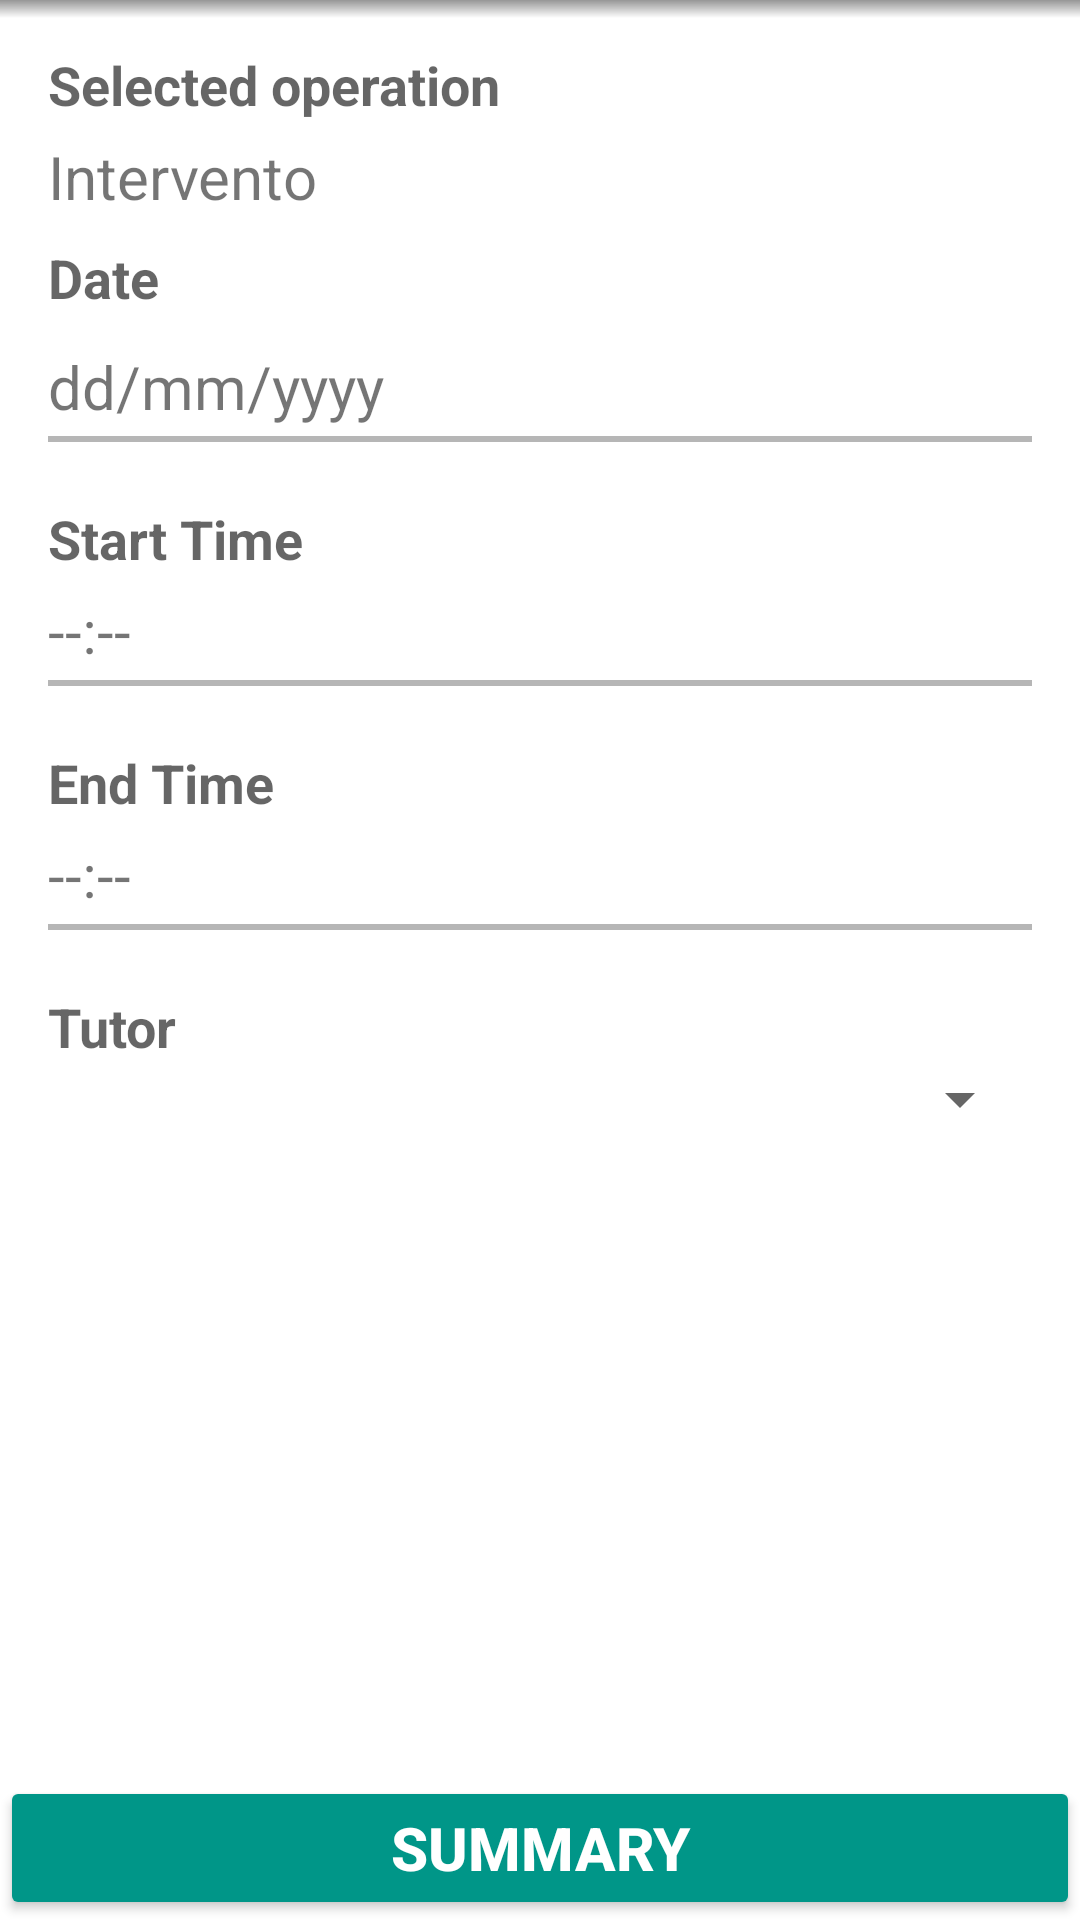

This screen was rendered from an Android layout file. Write that file and the resources it references.
<!-- AndroidManifest.xml: application theme MyMaterialTheme -->
<!-- res/layout/fragment_richiesta_custom.xml -->
<RelativeLayout xmlns:android="http://schemas.android.com/apk/res/android"
    xmlns:tools="http://schemas.android.com/tools"
    xmlns:app="http://schemas.android.com/apk/res-auto"
    android:layout_width="match_parent"
    android:layout_height="match_parent"
    android:orientation="vertical"
    tools:context="it.uniba.di.sss1415.app_consulenze.Fragment.MessagesFragment">
    <View
        android:id="@+id/shadow"
        android:layout_width="fill_parent"
        android:layout_height="6dip"
        android:elevation="10dp"
        app:borderWidth="0dp"
        android:background="@drawable/drop_shadow"
        android:layout_below="@+id/sep"
        />
    <ScrollView
        android:id="@+id/fragment_richiesta_custom_layout"
        android:layout_width="fill_parent"
        android:layout_height="fill_parent"
        android:paddingBottom="@dimen/activity_vertical_margin"
        android:layout_weight="1"
        android:paddingTop="@dimen/activity_vertical_margin">

        
        <LinearLayout
            xmlns:android="http://schemas.android.com/apk/res/android"
            android:layout_width="fill_parent"
            android:layout_height="wrap_content"
            android:orientation="vertical"
            android:paddingLeft="@dimen/activity_horizontal_margin"
            android:paddingRight="@dimen/activity_horizontal_margin">

            <TextView
                android:layout_width="fill_parent"
                android:layout_height="wrap_content"
                android:textAppearance="?android:attr/textAppearanceMedium"
                android:text="@string/intervScelta"
                android:id="@+id/sceltaTV"
                android:textStyle="bold"
                />


            <TextView
                android:layout_width="fill_parent"
                android:layout_height="30dp"
                android:layout_marginTop="@dimen/et_marginTop"
                android:inputType="date"
                android:ems="10"
                android:id="@+id/labelIntervScelta"
                android:text="Intervento"
                android:singleLine="true"
                android:textSize="20dp"
                />

            <TextView
                android:layout_width="fill_parent"
                android:layout_height="30dp"
                android:layout_marginTop="@dimen/et_marginTop"
                android:textAppearance="?android:attr/textAppearanceMedium"
                android:text="@string/new_request_date"
                android:id="@+id/DateTV"
                android:textStyle="bold"
                />


            <TextView
                android:layout_width="fill_parent"
                android:layout_height="30dp"
                android:layout_marginTop="@dimen/et_marginTop"
                android:inputType="date"
                android:ems="10"
                android:id="@+id/dateCuET"
                android:text="dd/mm/yyyy"
                android:singleLine="true"
                android:textSize="20dp"
                />

            <View
                android:layout_width="fill_parent"
                android:layout_height="2dp"
                android:visibility="visible"
                android:background="@color/divider"
                android:layout_marginBottom="@dimen/et_marginBottom"
                />

            <TextView
                android:layout_width="wrap_content"
                android:layout_height="wrap_content"
                android:textAppearance="?android:attr/textAppearanceMedium"
                android:text="@string/new_request_start"
                android:id="@+id/oraICUTV"
                android:textStyle="bold"/>

            <TextView
                android:layout_width="fill_parent"
                android:layout_height="30dp"
                android:layout_marginTop="@dimen/et_marginTop"
                android:inputType="date"
                android:ems="10"
                android:id="@+id/oraICUET"
                android:text="@string/new_request_default_time"
                android:singleLine="true"
                android:textSize="20dp"
                />

            <View
                android:layout_width="fill_parent"
                android:layout_height="2dp"
                android:visibility="visible"
                android:background="@color/divider"
                android:layout_marginBottom="@dimen/et_marginBottom"
                />

            <TextView
                android:layout_width="wrap_content"
                android:layout_height="wrap_content"
                android:textAppearance="?android:attr/textAppearanceMedium"
                android:text="@string/new_request_end"
                android:id="@+id/oraFTextView"
                android:textStyle="bold"
                />

            <TextView
                android:layout_width="fill_parent"
                android:layout_height="30dp"
                android:layout_marginTop="@dimen/et_marginTop"
                android:inputType="date"
                android:ems="10"
                android:id="@+id/oraFineCUET"
                android:text="@string/new_request_default_time"
                android:singleLine="true"
                android:textSize="20dp"
                />

            <View
                android:layout_width="fill_parent"
                android:layout_height="2dp"
                android:visibility="visible"
                android:background="@color/divider"
                android:layout_marginBottom="@dimen/et_marginBottom"
                />

            <TextView
                android:layout_width="fill_parent"
                android:layout_height="wrap_content"
                android:textAppearance="?android:attr/textAppearanceMedium"
                android:text="@string/new_request_tutor_choice"
                android:id="@+id/tutorSelTextView"
                android:textStyle="bold"

                />
            <Spinner
                android:layout_width="fill_parent"
                android:layout_height="wrap_content"
                android:id="@+id/tutorSpinnerCU"
                android:layout_below="@+id/specialties_label"
                android:layout_alignParentStart="true" />



        </LinearLayout>
    </ScrollView>
    <Button
        android:layout_width="match_parent" android:layout_height="wrap_content"
        android:textStyle="bold"
        android:textSize="@dimen/login_link_text_size"
        android:textColor="@color/whiteText"
        android:text="@string/new_request_summary_button"
        android:id="@+id/sendButtonCU"
        android:singleLine="true"
        android:layout_alignParentBottom="true"/>
</RelativeLayout>
<!-- resources referenced by this layout -->
<resources>
  <color name="divider">#B6B6B6</color>
  <color name="whiteText">#FFFFFF</color>
  <dimen name="activity_horizontal_margin">16dp</dimen>
  <dimen name="activity_vertical_margin">16dp</dimen>
  <dimen name="et_marginBottom">20dip</dimen>
  <dimen name="et_marginTop">5dip</dimen>
  <dimen name="login_link_text_size">20dp</dimen>
  <!-- drawable drop_shadow (drawable) -->
  <?xml version="1.0" encoding="utf-8"?>
  <shape  xmlns:android="http://schemas.android.com/apk/res/android">
      <gradient
      android:endColor="@color/grey"
      android:startColor="@color/transparent"
      android:angle="90"/>
  </shape>
  <string name="intervScelta">Operation selected</string>
  <string name="new_request_date">Date</string>
  <string name="new_request_default_time">--:--</string>
  <string name="new_request_end">End Time</string>
  <string name="new_request_start">Start Time</string>
  <string name="new_request_summary_button">Summary</string>
  <string name="new_request_tutor_choice">Tutor</string>
  <style name="MyMaterialTheme" parent="MyMaterialTheme.Base">
  
      </style>
  <color name="grey">#969696</color>
  <color name="transparent">#20FFFFFF</color>
  <style name="MyMaterialTheme.Base" parent="Theme.AppCompat.Light.DarkActionBar">
          <item name="windowNoTitle">true</item>
          <item name="windowActionBar">false</item>
          <item name="colorPrimary">@color/colorPrimary</item>
          <item name="colorPrimaryDark">@color/colorPrimaryDark</item>
          <item name="colorAccent">@color/colorAccent</item>
          <item name="android:textColorPrimary">@color/textColorPrimary</item>
          <item name="android:windowBackground">@color/windowBackground</item>
      </style>
  <color name="colorPrimary">#009688</color>
  <color name="colorPrimaryDark">#00796B</color>
  <color name="colorAccent">#FF9800</color>
  <color name="textColorPrimary">#212121</color>
  <color name="windowBackground">#FFFFFF</color>
</resources>
